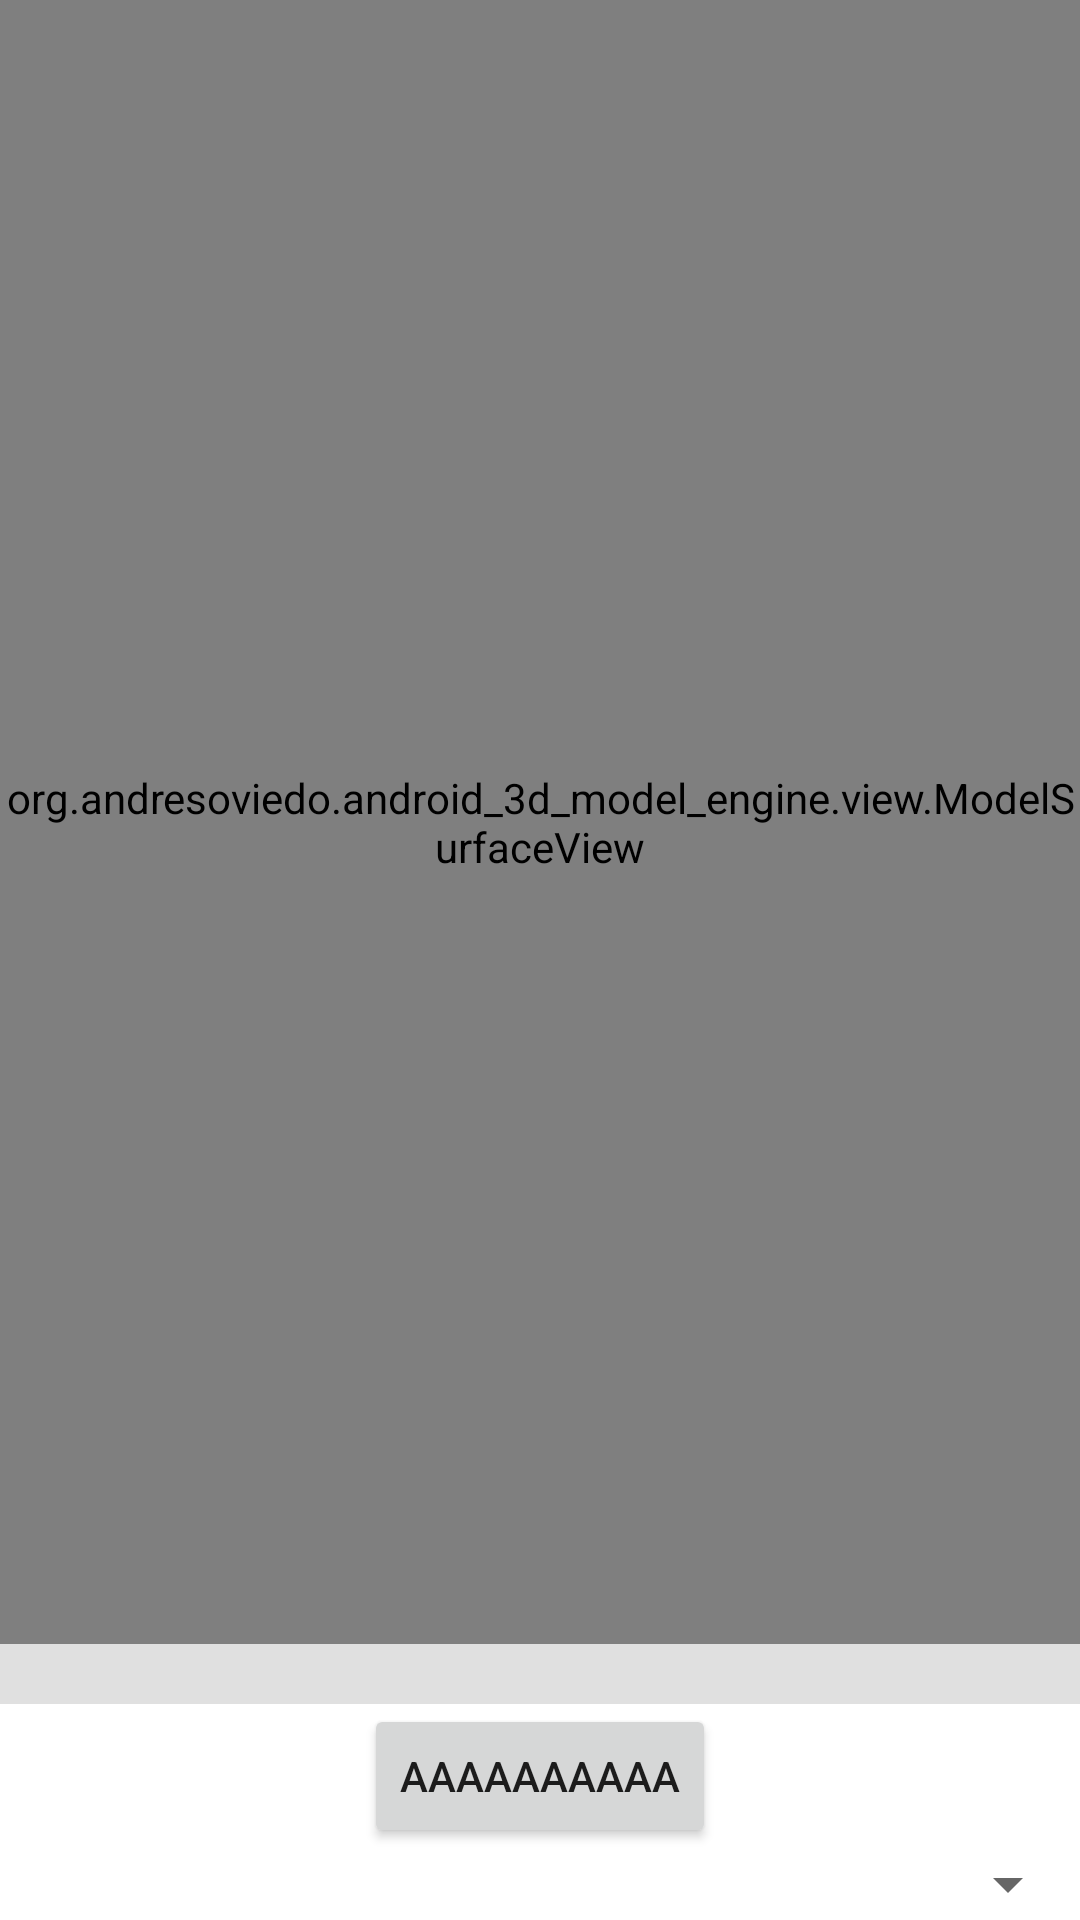

Produce the Android XML layout that renders to this screen, including the resource entries it uses.
<!-- AndroidManifest.xml: application theme AppTheme -->
<!-- res/layout/activity_model.xml -->
<LinearLayout xmlns:android="http://schemas.android.com/apk/res/android"
    xmlns:tools="http://schemas.android.com/tools"
    android:layout_width="match_parent"
    android:layout_height="match_parent"
    android:orientation="vertical">

    <org.andresoviedo.android_3d_model_engine.view.ModelSurfaceView
        android:id="@+id/id_glsurface_view"
        android:layout_width="match_parent"
        android:layout_height="0dp"
        android:layout_weight="1">
    </org.andresoviedo.android_3d_model_engine.view.ModelSurfaceView>

    <View
        android:id="@+id/divider"
        android:layout_width="match_parent"
        android:layout_height="20dp"
        android:background="?android:attr/listDivider" />

    <Button
        android:layout_width="wrap_content"
        android:layout_height="wrap_content"
        android:text="AAAAAAAAAA"
        android:layout_gravity="center">
    </Button>

    <Spinner
        android:id="@+id/spinner"
        android:layout_width="match_parent"
        android:layout_height="wrap_content" />

</LinearLayout>
<!-- resources referenced by this layout -->
<resources>

</resources>
